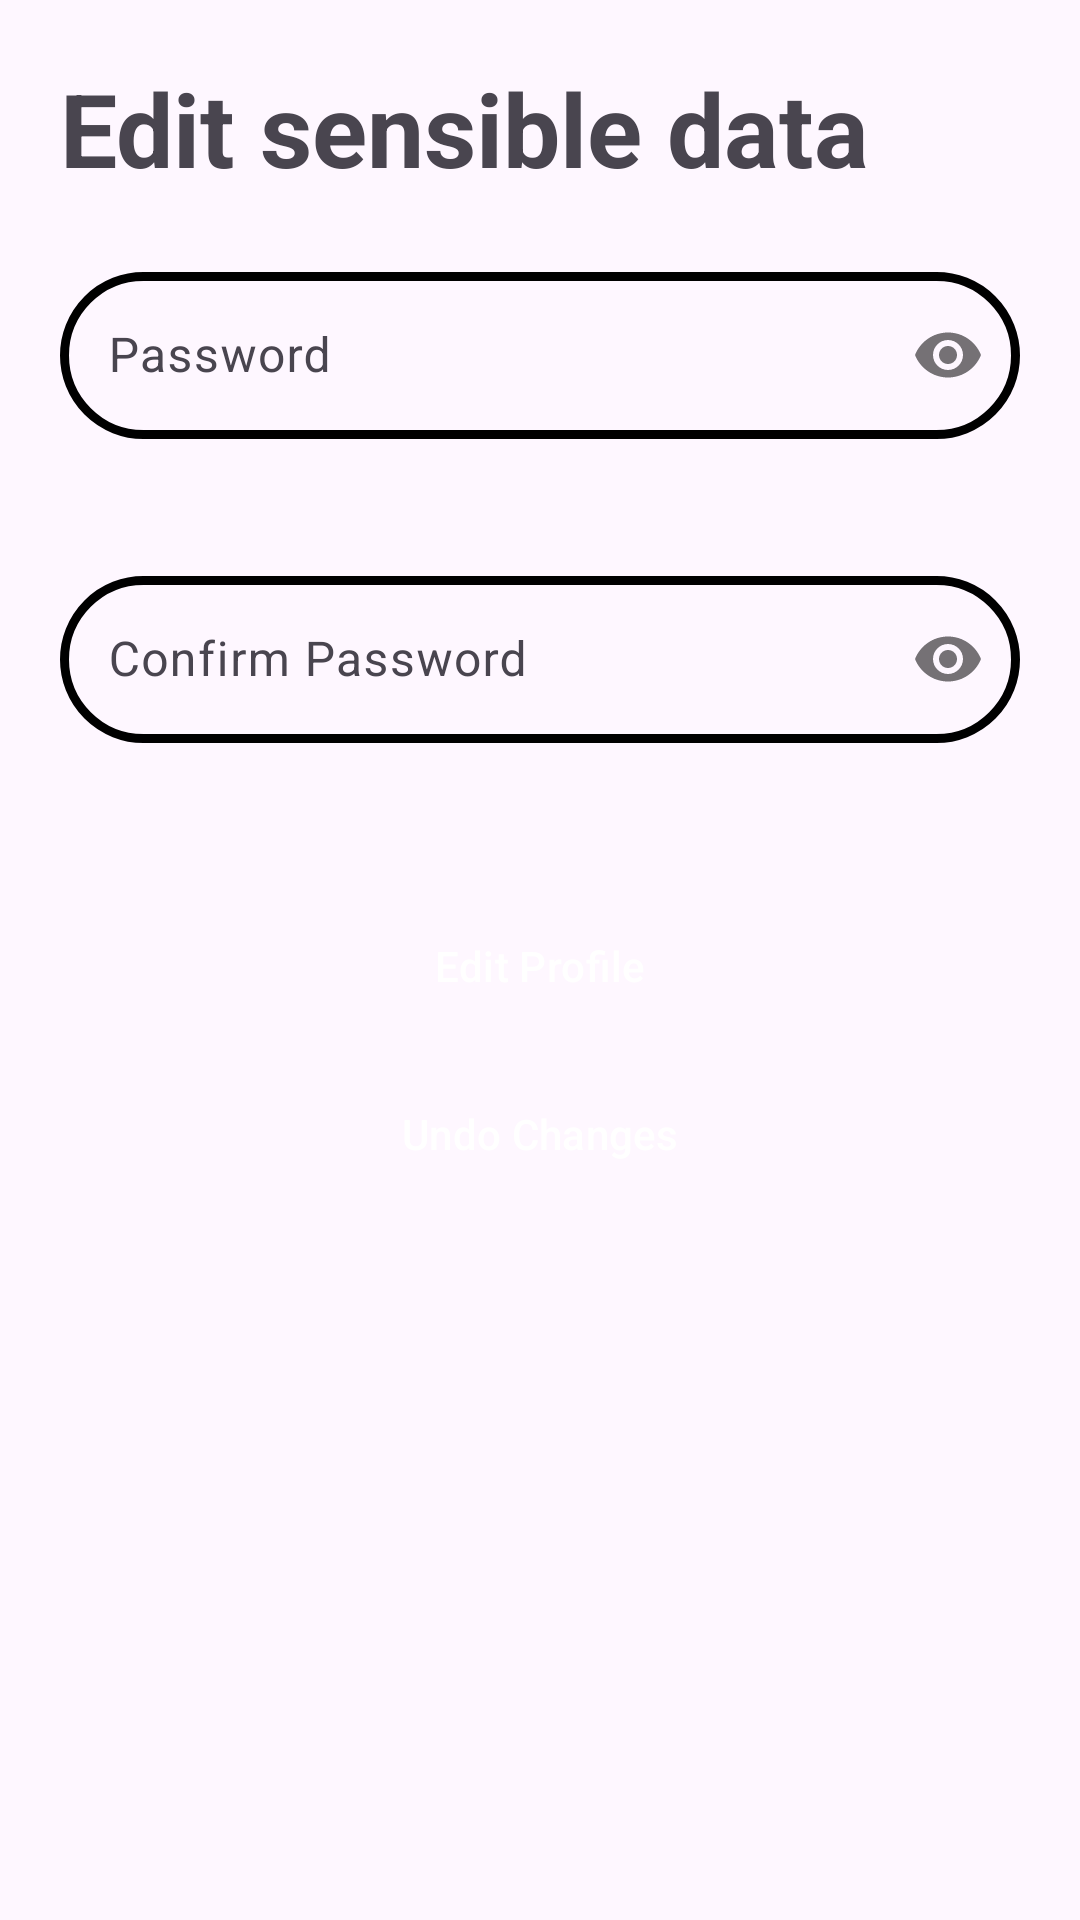

Layout XML and referenced resources for this Android screen:
<!-- AndroidManifest.xml: application theme Base.Theme.Readify -->
<!-- res/layout/fragment_edit_sensible.xml -->
<?xml version="1.0" encoding="utf-8"?>
<ScrollView
    xmlns:android="http://schemas.android.com/apk/res/android"
    xmlns:app="http://schemas.android.com/apk/res-auto"
    android:backgroundTint="?attr/backgroundColor"
    android:layout_width="match_parent"
    android:layout_height="match_parent">

    <androidx.constraintlayout.widget.ConstraintLayout
        android:layout_width="match_parent"
        android:layout_height="wrap_content"
        android:layout_margin="20dp">

        <TextView
            android:id="@+id/edit_sensible_title"
            android:layout_width="wrap_content"
            android:layout_height="wrap_content"
            android:text="@string/edit_sensible_data"
            android:textSize="34sp"
            android:textStyle="bold"
            app:layout_constraintStart_toStartOf="parent"
            app:layout_constraintTop_toTopOf="parent"/>

        <com.google.android.material.textfield.TextInputLayout
            android:id="@+id/edit_sensible_container_password"
            android:layout_width="wrap_content"
            android:minWidth="320dp"
            android:maxWidth="380dp"
            android:layout_height="wrap_content"
            android:layout_marginTop="20dp"
            app:layout_constraintTop_toBottomOf="@id/edit_sensible_title"
            app:layout_constraintStart_toStartOf="parent"
            app:layout_constraintEnd_toEndOf="parent"
            app:passwordToggleEnabled="true"
            app:shapeAppearanceOverlay="@style/RoundedEditText"
            app:errorEnabled="true"
            app:boxStrokeColor="@color/text_input_box_stroke_color"
            app:hintTextColor="?attr/colorSecondary"
            app:boxStrokeWidth="3dp">

            <com.google.android.material.textfield.TextInputEditText
                android:id="@+id/edit_sensible_input_password"
                android:layout_width="match_parent"
                android:layout_height="wrap_content"
                android:drawableStart="@drawable/ic_baseline_vpn_key_24"
                android:drawablePadding="20dp"
                android:hint="@string/password"
                android:inputType="textPassword" />

            <TextView
                android:id="@+id/edit_sensible_error_password"
                android:layout_width="wrap_content"
                android:layout_height="wrap_content"
                android:textColor="#FF0000"
                android:textSize="20sp"
                android:visibility="gone"
                android:layout_marginStart="50dp"
                android:layout_marginEnd="50dp"/>
        </com.google.android.material.textfield.TextInputLayout>

        <com.google.android.material.textfield.TextInputLayout
            android:id="@+id/edit_sensible_container_password_confirm"
            android:layout_width="wrap_content"
            android:minWidth="320dp"
            android:maxWidth="380dp"
            android:layout_height="wrap_content"
            android:layout_marginTop="20dp"
            app:layout_constraintTop_toBottomOf="@id/edit_sensible_container_password"
            app:layout_constraintStart_toStartOf="parent"
            app:layout_constraintEnd_toEndOf="parent"
            app:passwordToggleEnabled="true"
            app:shapeAppearanceOverlay="@style/RoundedEditText"
            app:errorEnabled="true"
            app:boxStrokeColor="@color/text_input_box_stroke_color"
            app:hintTextColor="?attr/colorSecondary"
            app:boxStrokeWidth="3dp">

            <com.google.android.material.textfield.TextInputEditText
                android:id="@+id/edit_sensible_input_password_confirm"
                android:layout_width="match_parent"
                android:layout_height="wrap_content"
                android:drawableStart="@drawable/ic_baseline_vpn_key_24"
                android:drawablePadding="20dp"
                android:hint="@string/password_confirm"
                android:inputType="textPassword" />

            <TextView
                android:id="@+id/edit_sensible_error_confirm_password"
                android:layout_width="wrap_content"
                android:layout_height="wrap_content"
                android:textColor="#FF0000"
                android:textSize="20sp"
                android:visibility="gone"
                android:layout_marginStart="50dp"
                android:layout_marginEnd="50dp"/>
        </com.google.android.material.textfield.TextInputLayout>

        <Button
            android:id="@+id/button_confirm_edit"
            android:layout_width="wrap_content"
            android:minWidth="240dp"
            android:maxWidth="360dp"
            android:layout_height="wrap_content"
            android:layout_marginStart="24dp"
            android:layout_marginTop="30dp"
            android:layout_marginEnd="24dp"
            android:backgroundTint="?attr/colorPrimaryVariant"
            android:text="@string/edit_profile"
            android:contentDescription="@string/content_description_button_edit_profile"
            android:textColor="@color/white"
            android:textSize="14sp"
            style="@style/Widget.Material3.Button.ElevatedButton"
            app:layout_constraintEnd_toEndOf="parent"
            app:layout_constraintStart_toStartOf="parent"
            app:layout_constraintTop_toBottomOf="@id/edit_sensible_container_password_confirm" />

        <Button
            android:id="@+id/button_undo_changes"
            android:layout_width="wrap_content"
            android:minWidth="240dp"
            android:maxWidth="360dp"
            android:layout_height="wrap_content"
            android:layout_marginStart="24dp"
            android:layout_marginTop="8dp"
            android:layout_marginEnd="24dp"
            android:backgroundTint="@color/grey_button"
            android:text="@string/undo_changes"
            android:textColor="@color/white"
            android:textSize="14sp"
            style="@style/Widget.Material3.Button.ElevatedButton"
            app:layout_constraintEnd_toEndOf="parent"
            app:layout_constraintStart_toStartOf="parent"
            app:layout_constraintTop_toBottomOf="@id/button_confirm_edit" />
    </androidx.constraintlayout.widget.ConstraintLayout>
</ScrollView>
<!-- resources referenced by this layout -->
<resources>
  <color name="grey_button">#717171</color>
  <color name="white">#FFFFFFFF</color>
  <string name="content_description_button_edit_profile">Confirm profile changes</string>
  <string name="edit_profile">Edit Profile</string>
  <string name="edit_sensible_data">Edit sensible data</string>
  <string name="password" translatable="false">Password</string>
  <string name="password_confirm">Confirm Password</string>
  <string name="undo_changes">Undo Changes</string>
  <style name="RoundedEditText" parent="">
          <item name="cornerFamily">rounded</item>
          <item name="cornerSize">50%</item>
      </style>
  <style name="Base.Theme.Readify" parent="Theme.Material3.DayNight.NoActionBar">
          <item name="colorPrimary">#00009C</item>
          <item name="colorPrimaryVariant">#4b62f0</item>
          <item name="colorOnPrimary">#FFFFFF</item>
  
          <item name="colorSecondary">#008F8F</item>
          <item name="colorSecondaryVariant">#94CDDF</item>
          <item name="colorOnSecondary">#FFFFFF</item>
  
          <item name="colorTertiary">#EAEAEA</item>
          <item name="colorOnTertiary">#000000</item>
  
          <item name="backgroundColor">#FFFFFF</item>
          <item name="colorOnBackground">#000000</item>
  
      </style>
</resources>
